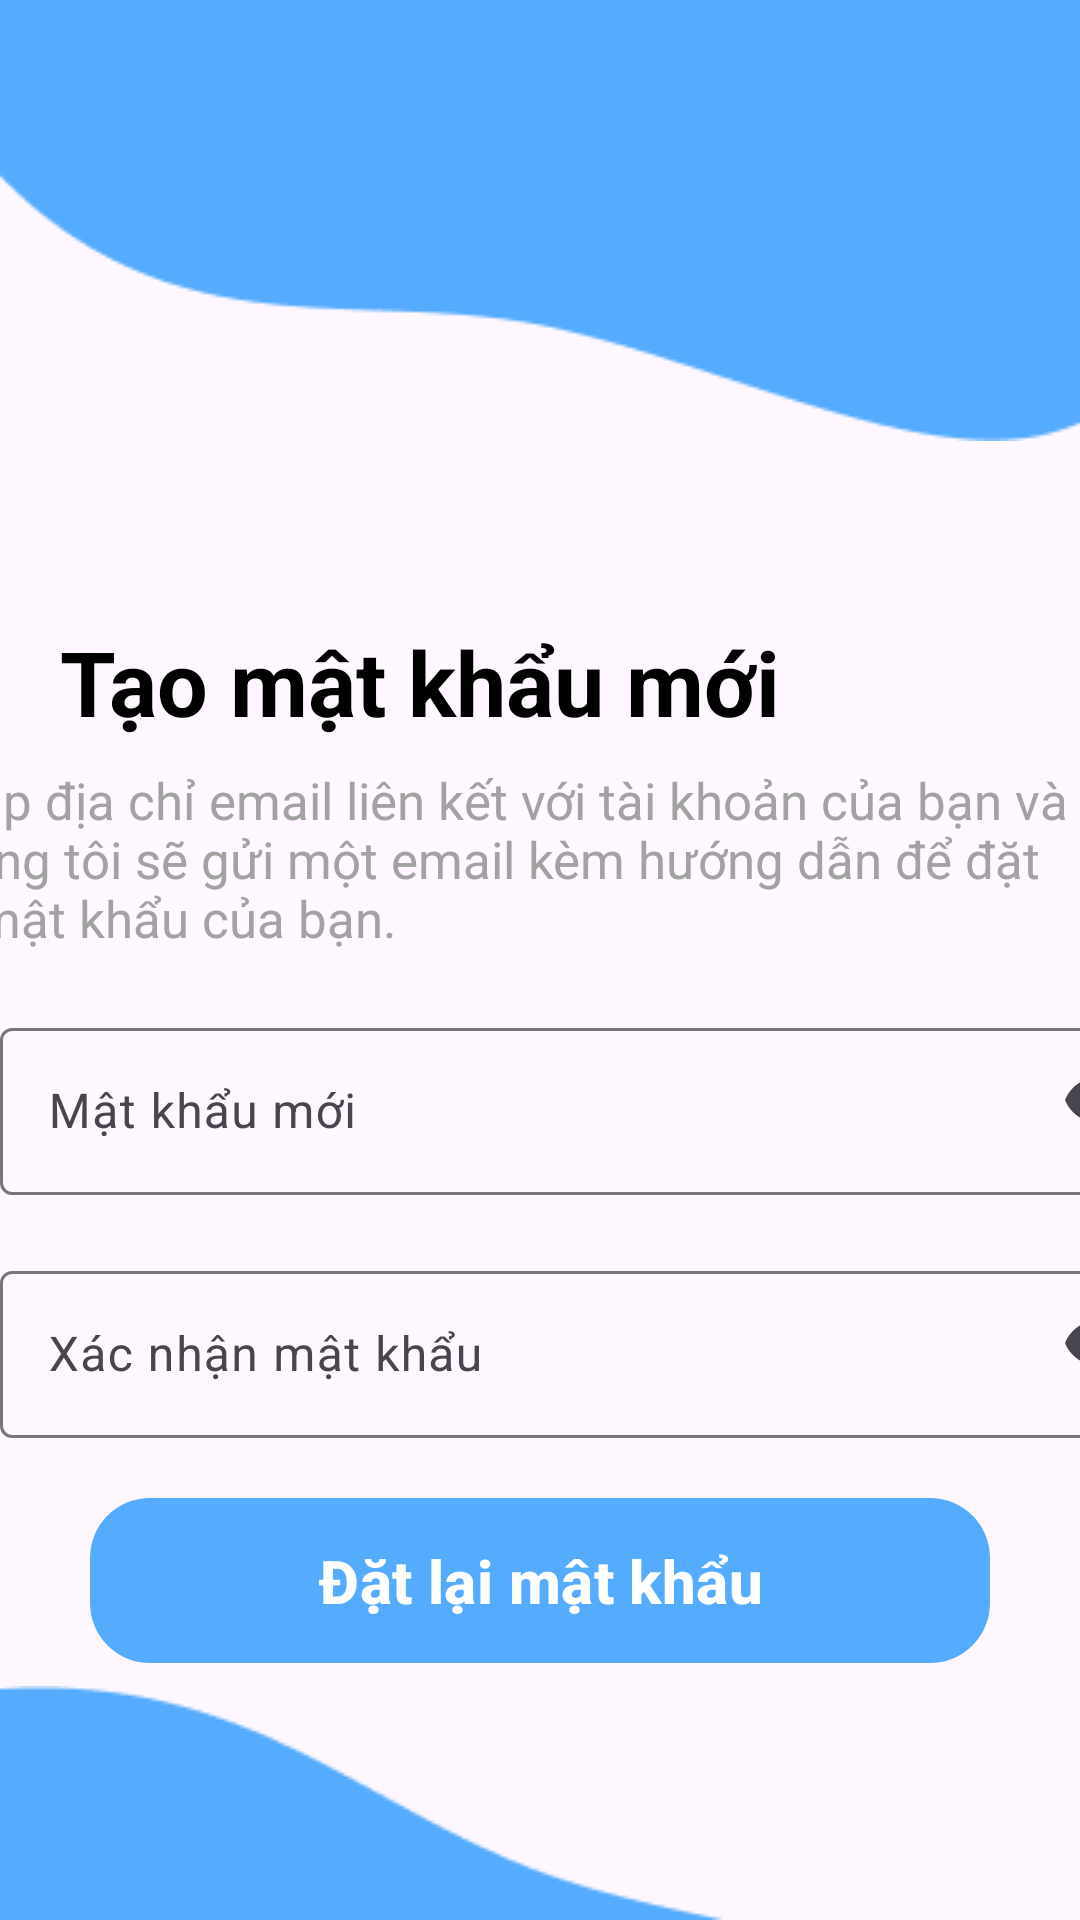

Here is an Android app screen rendered from its layout file. Give the layout XML and the strings, colors and styles it references.
<!-- AndroidManifest.xml: application theme Theme.Lazabee -->
<!-- res/layout/activity_createnewpass.xml -->
<?xml version="1.0" encoding="utf-8"?>
<androidx.constraintlayout.widget.ConstraintLayout
    xmlns:android="http://schemas.android.com/apk/res/android"
    xmlns:tools="http://schemas.android.com/tools"
    android:layout_width="match_parent"
    android:layout_height="match_parent"
    xmlns:app="http://schemas.android.com/apk/res-auto"
    >

    <ImageView
        android:id="@+id/blobTop"
        android:layout_width="match_parent"
        android:layout_height="wrap_content"
        android:src="@drawable/blob1"
        android:scaleType="fitXY"
        app:layout_constraintTop_toTopOf="parent"

        />

    <TextView
    android:id="@+id/txtForgot"
    android:layout_width="wrap_content"
    android:layout_height="wrap_content"
    android:text="Tạo mật khẩu mới"
    app:layout_constraintTop_toBottomOf="@id/blobTop"
    app:layout_constraintStart_toStartOf="parent"
    android:layout_marginStart="20dp"
    android:textSize="30sp"
    android:textStyle="bold"
    android:layout_marginTop="60dp"
    android:textColor="@android:color/black"/>

    <TextView
    android:id="@+id/txtDescription"
    android:layout_width="400dp"
    android:layout_height="wrap_content"
    android:layout_marginStart="20dp"
    android:layout_marginTop="8dp"
    android:paddingStart="10dp"

    android:text="Nhập địa chỉ email liên kết với tài khoản của bạn và chúng tôi sẽ gửi một email kèm hướng dẫn để đặt lại mật khẩu của bạn."
    android:textColor="#a2a2a2"
    android:textSize="17sp"
    app:layout_constraintEnd_toEndOf="parent"
    app:layout_constraintHorizontal_bias="1.0"
    app:layout_constraintStart_toStartOf="parent"
    app:layout_constraintTop_toBottomOf="@id/txtForgot" />




    <com.google.android.material.textfield.TextInputLayout
    android:id="@+id/tilNewPassword"
    android:layout_width="wrap_content"
    android:layout_height="wrap_content"
    app:endIconMode="password_toggle"
    app:layout_constraintTop_toBottomOf="@id/txtDescription"
    app:layout_constraintStart_toStartOf="parent"
    app:layout_constraintEnd_toEndOf="parent"
    android:layout_marginTop="20dp"
        >
    <com.google.android.material.textfield.TextInputEditText
        android:id="@+id/etNewPassword"
        android:layout_width="390dp"
        android:layout_height="wrap_content"
        android:hint="Mật khẩu mới"
        android:inputType="textPassword" />
    </com.google.android.material.textfield.TextInputLayout>

    <com.google.android.material.textfield.TextInputLayout
    android:id="@+id/tilConfirmPassword"
    android:layout_width="wrap_content"
    android:layout_height="wrap_content"
    app:endIconMode="password_toggle"
    app:layout_constraintTop_toBottomOf="@id/tilNewPassword"
    app:layout_constraintStart_toStartOf="parent"
    app:layout_constraintEnd_toEndOf="parent"
    android:layout_marginTop="20dp"
        >
    <com.google.android.material.textfield.TextInputEditText
        android:id="@+id/etConfirmPassword"
        android:layout_width="390dp"
        android:layout_height="wrap_content"
        android:hint="Xác nhận mật khẩu"
        android:inputType="textPassword" />
    </com.google.android.material.textfield.TextInputLayout>

    <Button
    android:id="@+id/btnResetPassword"
    android:layout_width="300dp"
    android:layout_height="wrap_content"
    app:layout_constraintStart_toStartOf="parent"
    app:layout_constraintEnd_toEndOf="parent"
    app:backgroundTint="@null"
    app:layout_constraintTop_toBottomOf="@id/tilConfirmPassword"
    android:layout_marginTop="20dp"
    android:background="@drawable/button"
    android:backgroundTint="#55ACFE"
    android:text="Đặt lại mật khẩu"
    android:textSize="20sp"
    android:padding="10dp"
    android:textStyle="bold"
    android:textColor="@android:color/white"
        />

    <ProgressBar
        android:id="@+id/progressBar"
        android:layout_width="wrap_content"
        android:layout_height="wrap_content"
        android:visibility="gone"
        app:layout_constraintTop_toTopOf="parent"
        app:layout_constraintBottom_toBottomOf="parent"
        app:layout_constraintStart_toStartOf="parent"
        app:layout_constraintEnd_toEndOf="parent" />








    <ImageView
        android:id="@+id/blobBottom"
        android:layout_width="match_parent"
        android:layout_height="wrap_content"
        android:src="@drawable/blob2"
        android:scaleType="fitXY"

        app:layout_constraintBottom_toBottomOf="parent"
        app:layout_constraintStart_toStartOf="parent"
        app:layout_constraintEnd_toEndOf="parent"
        />

</androidx.constraintlayout.widget.ConstraintLayout>
<!-- resources referenced by this layout -->
<resources>
  <!-- drawable blob1: png bitmap (drawable, 1825 bytes) -->
  <!-- drawable blob2: png bitmap (drawable, 1182 bytes) -->
  <!-- drawable button (drawable) -->
  <shape xmlns:android="http://schemas.android.com/apk/res/android"
      android:shape="rectangle">
      
      <solid android:color="#FFFFFF" />
  
      
      <corners android:radius="20dp" />
  
      
  
  
  </shape>
  <style name="Theme.Lazabee" parent="Base.Theme.Lazabee" />
  <style name="Base.Theme.Lazabee" parent="Theme.Material3.DayNight.NoActionBar">
          <item name="colorPrimary">@color/colorPrimary</item>
          <item name="colorSecondary">@color/colorSecondary</item>
          <item name="android:statusBarColor">@color/white</item>
          <item name="android:windowLightStatusBar">true</item>
      </style>
  <color name="colorPrimary">#55ACFE</color>
  <color name="colorSecondary">#55ACFE</color>
  <color name="white">#FFFFFFFF</color>
</resources>
